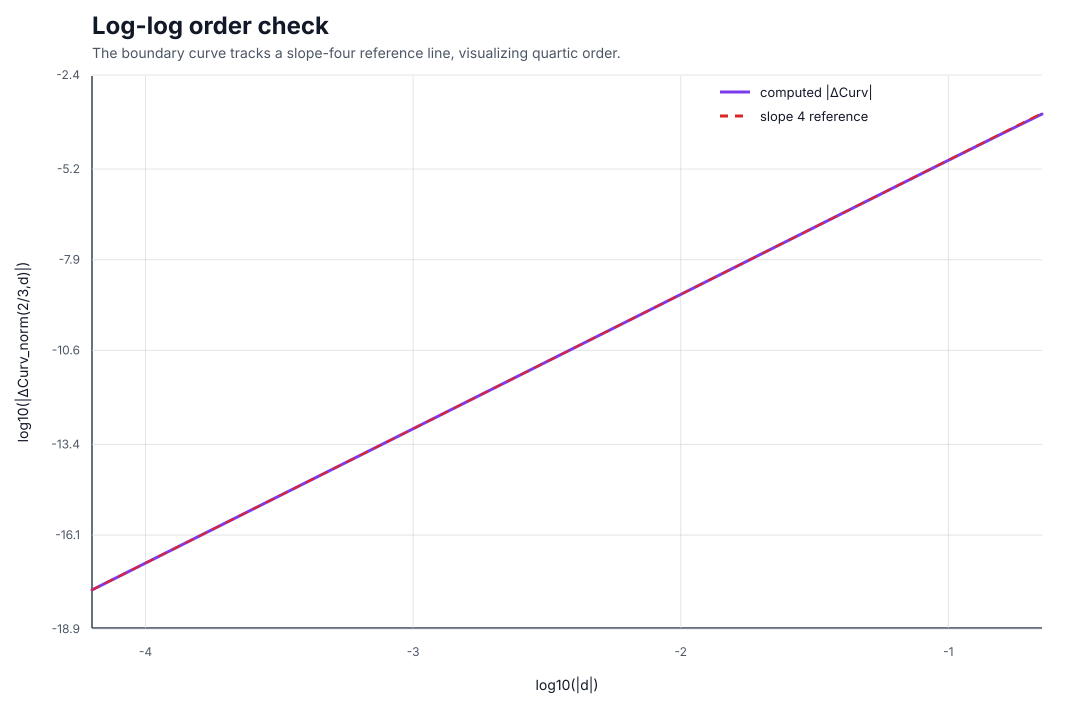

The file beside this chart, header and first rows:
d, abs_delta, log10_abs_delta
6.309573445e-05, 1.84697838488e-18, -17.73
6.72232306e-05, 2.37979381788e-18, -17.62
7.162073271e-05, 3.06631558953e-18, -17.51
7.63059036e-05, 3.95088482997e-18, -17.4
8.129756153e-05, 5.09063417706e-18, -17.29
8.661575578e-05, 6.55917786424e-18, -17.18
9.228184718e-05, 8.45136632319e-18, -17.07
9.831859391e-05, 1.08894123919e-17, -16.96
0.0001048, 1.40307848082e-17, -16.85
0.0001116, 1.80783788143e-17, -16.74
0.0001189, 2.32936207727e-17, -16.63
0.0001267, 3.00133531944e-17, -16.52
0.000135, 3.8671590752e-17, -16.41
0.0001438, 4.98275524568e-17, -16.3
0.0001532, 6.4201780543e-17, -16.19
0.0001632, 8.27226789105e-17, -16.08
0.0001739, 1.06586476952e-16, -15.97
0.0001853, 1.37334491717e-16, -15.86
0.0001974, 1.76952678616e-16, -15.75
0.0002103, 2.27999900472e-16, -15.64
0.0002241, 2.93773199544e-16, -15.53
0.0002387, 3.78520747145e-16, -15.42
0.0002543, 4.87716224841e-16, -15.31
0.000271, 6.28412358983e-16, -15.2
0.0002887, 8.09696442675e-16, -15.09
0.0003076, 1.04327726646e-15, -14.98
0.0003277, 1.34424136638e-15, -14.87
0.0003492, 1.73202743408e-15, -14.76
0.000372, 2.231681824e-15, -14.65
0.0003963, 2.87547624855e-15, -14.54
0.0004223, 3.70499214479e-15, -14.43
0.0004499, 4.77380633779e-15, -14.32
0.0004793, 6.15095146209e-15, -14.21
0.0005107, 7.92537464281e-15, -14.1
0.0005441, 1.02116824134e-14, -13.99
0.0005797, 1.31575429223e-14, -13.88
0.0006176, 1.69532235213e-14, -13.77
0.000658, 2.18438797476e-14, -13.66
0.000701, 2.8145389419e-14, -13.55
0.0007469, 3.6264754531e-14, -13.44
0.0007957, 4.67263886667e-14, -13.33
0.0008478, 6.02059877665e-14, -13.22
0.0009033, 7.7574171886e-14, -13.11
0.0009624, 9.99527166621e-14, -13
0.001025, 1.28787006335e-13, -12.89
0.001092, 1.65939387881e-13, -12.78
0.001164, 2.13809455756e-13, -12.67
0.00124, 2.754890361e-13, -12.56
0.001321, 3.54961880404e-13, -12.45
0.001408, 4.57360966237e-13, -12.34
0.0015, 5.89300023287e-13, -12.23
0.001598, 7.5930069689e-13, -12.12
0.001702, 9.78342938027e-13, -12.01
0.001814, 1.26057416745e-12, -11.9
0.001932, 1.62422301605e-12, -11.79
0.002059, 2.09277665599e-12, -11.68
0.002193, 2.69649776128e-12, -11.57
0.002337, 3.47437907051e-12, -11.46
0.00249, 4.47666178689e-12, -11.35
0.002652, 5.76808046422e-12, -11.24
... 70 more rows
